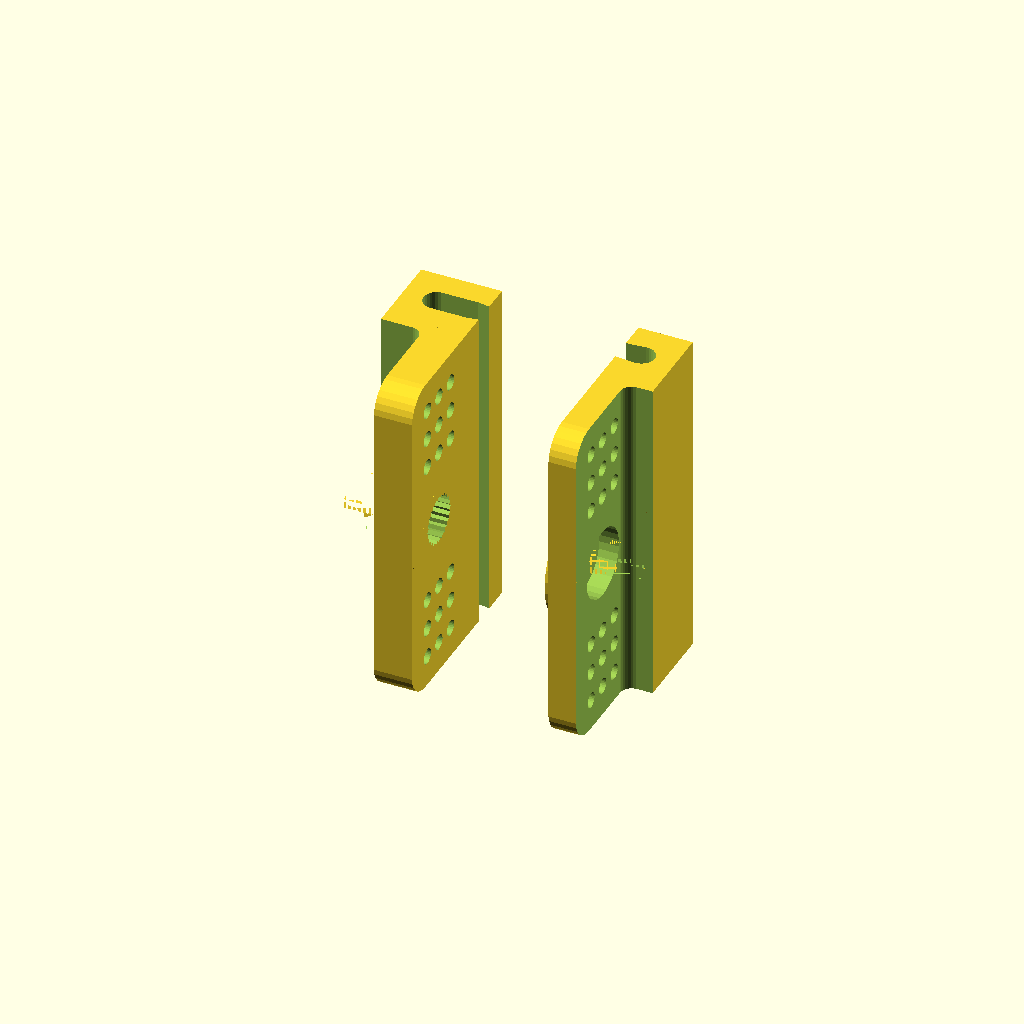
Cell 1: rendered with the file's own defaults.
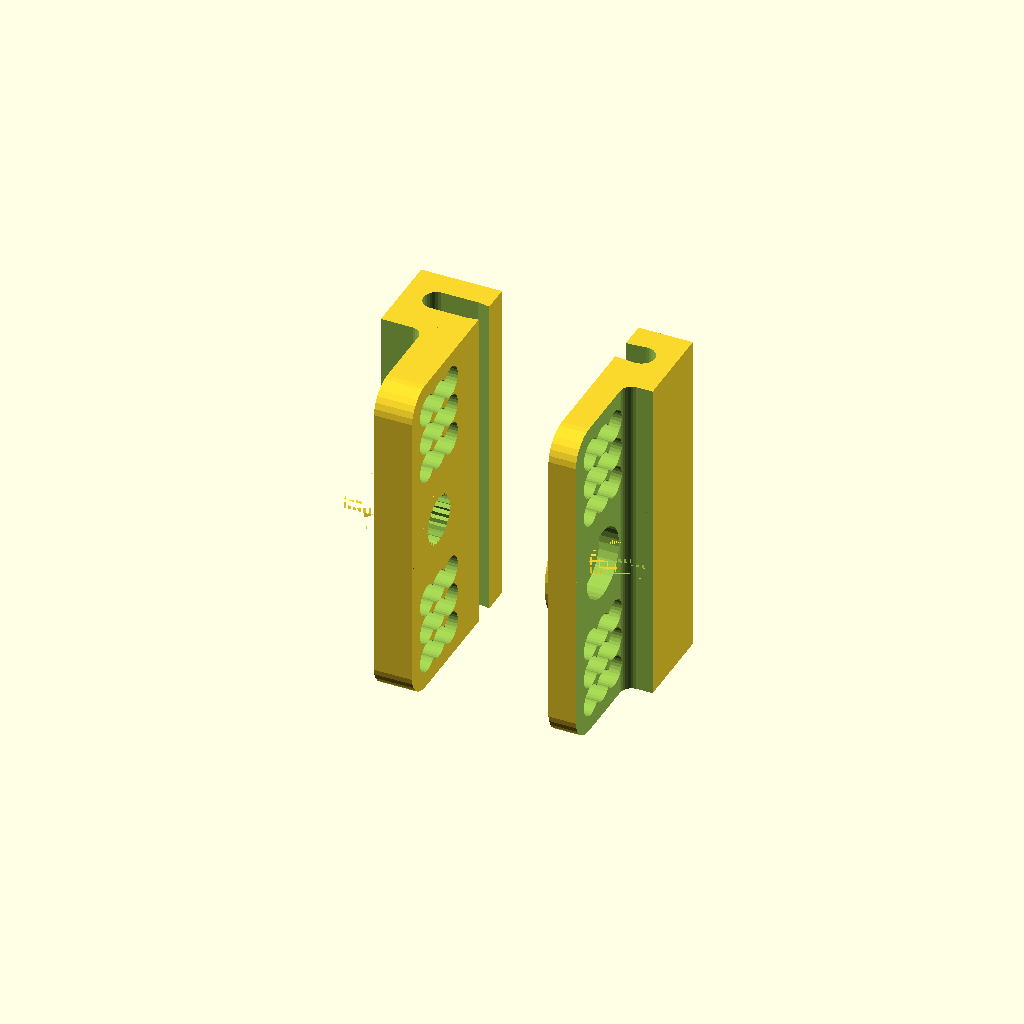
Cell 2: HOLES_DIAMETER = 4 (everything else at default).
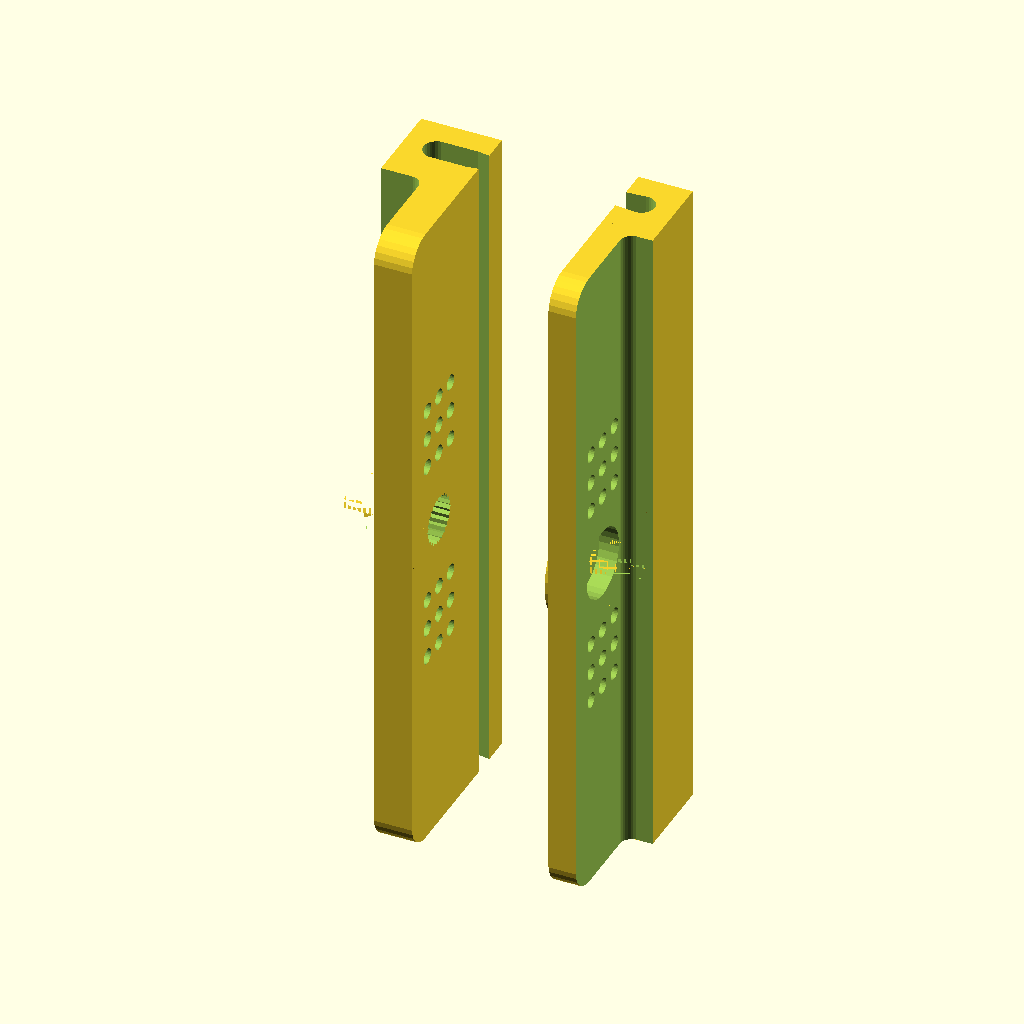
Cell 3: the same model with SERVO_ARM_SPAN = 86.
All cells are drawn from one camera (rotation 55°, 0°, 25°, orthographic, colour scheme Cornfield), so only the parameter changes between them.
The OpenSCAD source (3d-printing/2023-05-15--blinds-rc--nerf-target--rp2040/enclosure/servo-arms.scad):
include <defs.scad>

SERVO_ARM_THICKNESS  =  3+2      + 2;

HOLES_SPANS         = [19, 27, 35];
HOLES_DIAMETER      = 2;

HOLE_DIAMETER       = 4                  -.75;
HOLE_HEAD_HOLLOWING = 8                  -2      +3;

RING_THICKNESS      = 1          + .5    -1;

FRAME_BAR_DIAMETER  = 3.2        + .2; 
FRAME_MARGIN        = 3.5                         +3;

SHAVE               = 2                           +1.5;

SHAFT_DIAMETER      = 6                           + .5;
AXIS_H_CONTACT      = 3.5                +1;
AXIS_H              = 1.5;


SERVO_ARM_WIDTH                                  = 10+5;
SERVO_ARM_SPAN                                   = 43;

$fn = 30;

module arm(extra_h=0, shave, has_shaft=false, has_ring=true) {
    ring_thickness = has_ring ? RING_THICKNESS : 0;
    thickness = SERVO_ARM_THICKNESS + extra_h;
    difference() {
        union() {
            hull() {
                d = SERVO_ARM_WIDTH/2;
                for (i=[-1, 1]) {
                    translate([i*(SERVO_ARM_SPAN/2-d/2), -d/2, 0])
                    cylinder(d=d, h=thickness);
                }
                bar_fixture(w=ATOM, extra_h=extra_h);
            }
            cylinder(d=SERVO_ARM_WIDTH, h=ring_thickness+thickness);
        }
        
        // arm holes
        spacing = (HOLES_SPANS[2] - HOLES_SPANS[1]) *.4;
        for (d=HOLES_SPANS) {
            for (i=[-1, 1]) {
                for (j=[-1, 0, 1]) {
                    translate([d/2*i, j*spacing, 0])
                    cylinder(d=HOLES_DIAMETER, h=thickness*3, center=true);
                }
            }
        }
        
        // servo shaft
        if (has_shaft) {
            l = SHAFT_DIAMETER / sqrt(2);
            h = SERVO_ARM_THICKNESS + ring_thickness + extra_h - AXIS_H_CONTACT + ATOM;
            translate([0, 0, h])
            for (a=[0:90/6:90]) {
                rotate([0, 0, a])
                translate([-l/2, -l/2, 0])
                cube([l, l, AXIS_H_CONTACT]);
            }
        }

        // central hole
        cylinder(d=HOLE_DIAMETER, h=(thickness+ring_thickness)*3, center=true);

        // screw chamfer
        dh = 1;
        h = SERVO_ARM_THICKNESS + ring_thickness + extra_h - AXIS_H_CONTACT - (has_shaft ? AXIS_H : -AXIS_H*2);        
        cylinder(d=HOLE_HEAD_HOLLOWING, h=h*2, center=true);

        // shave
        d = 3;
        difference() {
            hull()
            for (y=[spacing*1.5, -SERVO_ARM_WIDTH]) {
                for (z=[shave-d/2, -d]) {
                    translate([0, y, z])
                    rotate([0, 90, 0])
                    cylinder(d=d, h=SERVO_ARM_SPAN*2, center=true);
                }
            }
            translate([0, 0, shave])
            cylinder(d=HOLE_HEAD_HOLLOWING-ATOM, h=HOLE_HEAD_HOLLOWING*2, center=true);
        }
    }
    
}

module bar_fixture(w=FRAME_BAR_DIAMETER + FRAME_MARGIN, extra_h=0) {
    l = SERVO_ARM_SPAN;

    difference() {
        translate([0, w/2+SERVO_ARM_WIDTH/2, SERVO_ARM_THICKNESS/2+extra_h/2])
        cube([l, w, SERVO_ARM_THICKNESS+extra_h], center=true);
        
        translate([0, FRAME_MARGIN/2, 0])
        hull() {
            translate([0, SERVO_ARM_WIDTH/2+FRAME_BAR_DIAMETER/2, SERVO_ARM_THICKNESS-FRAME_BAR_DIAMETER/2-1])
            rotate([0, 90, 0])
            cylinder(d=FRAME_BAR_DIAMETER, h=l*2, center=true);

            if (extra_h) {
            translate([0, SERVO_ARM_WIDTH/2+FRAME_BAR_DIAMETER/2, SERVO_ARM_THICKNESS-FRAME_BAR_DIAMETER/2+extra_h])
            rotate([0, 90, 0])
            cylinder(d=FRAME_BAR_DIAMETER, h=l*2, center=true);
            }

            translate([0, SERVO_ARM_WIDTH/2+FRAME_BAR_DIAMETER/2, SERVO_ARM_THICKNESS+extra_h])
            rotate([0, 90, 0])
            cylinder(d=FRAME_BAR_DIAMETER-.5, h=l*2, center=true);
        }
    }
}

module passive_arm() {
    arm(shave=SHAVE, has_shaft=false, has_ring=true);
    bar_fixture();
}

module servo_arm() {
    arm(shave=SHAVE+2, extra_h=FRAME_BAR_DIAMETER, has_shaft=true, has_ring=false);
    bar_fixture(extra_h=FRAME_BAR_DIAMETER);
}


module cut() {
    intersection() {
        children();
        cube(1000);
    }
}

rotate([0, -90, 0])
//cut()
passive_arm();

translate([-35, 0, 0])
//cut()
rotate([0, 90, 0])
servo_arm();
Parameter table extracted from the source (name, type, default, range or options):
HOLES_SPANS: vector, default [19, 27, 35]
HOLES_DIAMETER: number, default 2
AXIS_H: number, default 1.5
SERVO_ARM_SPAN: number, default 43
